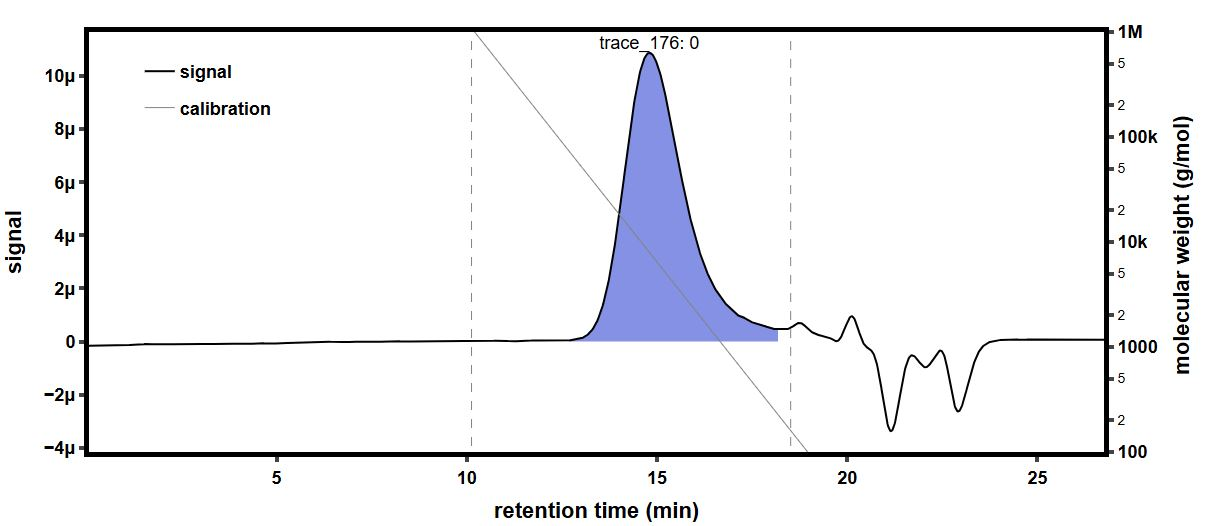

Source data for this figure (header and first rows):
time (min), raw light scattering data: detector volt…, raw light scattering data: detector volt…, raw light scattering data: detector volt…, raw light scattering data: detector volt…, raw light scattering data: detector volt…, raw light scattering data: detector volt…, raw light scattering data: detector volt…, raw light scattering data: detector volt…, raw UV absorbance data: detector voltage…, differential refractive index data: diff…, Forward Laser Monitor: Forward Laser Mon…, Auto-inject Signal: Auto-inject Signal, Auto-inject Signal: Auto-inject Signal, absolute refractive index data: absolute…
-0.1679, 0.02586, 0.01478, 0.03949, 0.02822, 0.03278, 0.02697, 0.04108, 0.01607, , -0.0002798, 1.005, , 1.44
-0.1511, 0.02586, 0.01477, 0.03949, 0.02821, 0.03278, 0.02697, 0.04108, 0.01607, , -0.0002798, 1.005, , 1.44
-0.1342, 0.02586, 0.01477, 0.03949, 0.02821, 0.03278, 0.02697, 0.04108, 0.01607, , -0.0002798, 1.005, , 1.44
-0.1174, 0.02585, 0.01478, 0.03949, 0.02821, 0.03277, 0.02697, 0.04108, 0.01607, , -0.0002798, 1.005, , 1.44
-0.1006, 0.02585, 0.01478, 0.0395, 0.02822, 0.03278, 0.02697, 0.04108, 0.01607, , -0.0002798, 1.005, , 1.44
-0.08374, 0.02586, 0.01477, 0.0395, 0.02822, 0.03278, 0.02697, 0.04108, 0.01607, , -0.0002798, 1.005, , 1.44
-0.0669, 0.02586, 0.01477, 0.03949, 0.02821, 0.03278, 0.02698, 0.04108, 0.01607, , -0.0002798, 1.005, , 1.44
-0.05007, 0.02586, 0.01477, 0.03949, 0.02821, 0.03278, 0.02698, 0.04108, 0.01607, , -0.0002798, 1.005, , 1.44
-0.03324, 0.02586, 0.01477, 0.03949, 0.02821, 0.03278, 0.02697, 0.04108, 0.01607, , -0.0002798, 1.005, , 1.44
-0.0164, 0.02586, 0.01477, 0.03949, 0.02821, 0.03278, 0.02697, 0.04108, 0.01607, , -0.0002798, 1.005, , 1.44
0.0004339, 0.02586, 0.01478, 0.03949, 0.02821, 0.03278, 0.02698, 0.04108, 0.01607, , -0.0002798, 1.005, , 1.44
0.01727, 0.02585, 0.01477, 0.03949, 0.02821, 0.03278, 0.02698, 0.04108, 0.01607, , -0.0002798, 1.005, , 1.44
0.0341, 0.02586, 0.01477, 0.03949, 0.02821, 0.03278, 0.02698, 0.04108, 0.01607, , -0.0002798, 1.005, , 1.44
0.05094, 0.02585, 0.01477, 0.0395, 0.02822, 0.03278, 0.02698, 0.04108, 0.01607, , -0.0002798, 1.005, , 1.44
0.06777, 0.02585, 0.01478, 0.03949, 0.02822, 0.03278, 0.02698, 0.04108, 0.01608, , -0.0002798, 1.005, , 1.44
0.08461, 0.02585, 0.01477, 0.03949, 0.02822, 0.03278, 0.02698, 0.04108, 0.01607, 0.05482, -0.0002798, 1.005, , 1.44
0.1014, 0.02585, 0.01477, 0.03949, 0.02822, 0.03278, 0.02698, 0.04108, 0.01608, 0.05483, -0.0002798, 1.005, , 1.44
0.1183, 0.02586, 0.01477, 0.03949, 0.02822, 0.03278, 0.02698, 0.04108, 0.01608, 0.05484, -0.0002798, 1.005, , 1.44
0.1351, 0.02586, 0.01477, 0.03949, 0.02822, 0.03278, 0.02697, 0.04108, 0.01607, 0.05483, -0.0002798, 1.005, , 1.44
0.1519, 0.02586, 0.01477, 0.03949, 0.02822, 0.03279, 0.02698, 0.04108, 0.01607, 0.05483, -0.0002798, 1.005, , 1.44
0.1688, 0.02585, 0.01477, 0.03949, 0.02821, 0.03279, 0.02698, 0.04108, 0.01607, 0.05483, -0.0002798, 1.005, , 1.44
0.1856, 0.02585, 0.01477, 0.03949, 0.02821, 0.03278, 0.02698, 0.04108, 0.01607, 0.05484, -0.0002798, 1.005, , 1.44
0.2024, 0.02585, 0.01478, 0.03949, 0.02821, 0.03278, 0.02698, 0.04108, 0.01607, 0.05484, -0.0002798, 1.005, , 1.44
0.2193, 0.02586, 0.01477, 0.03949, 0.02821, 0.03278, 0.02698, 0.04108, 0.01607, 0.05484, -0.0002798, 1.005, , 1.44
0.2361, 0.02585, 0.01477, 0.03949, 0.02821, 0.03277, 0.02697, 0.04107, 0.01607, 0.05483, -0.0002798, 1.005, , 1.44
0.253, 0.02586, 0.01477, 0.03949, 0.02821, 0.03278, 0.02698, 0.04107, 0.01607, 0.05483, -0.0002798, 1.005, , 1.44
0.2698, 0.02586, 0.01478, 0.0395, 0.02822, 0.03279, 0.02698, 0.04108, 0.01607, 0.05483, -0.0002798, 1.005, , 1.44
0.2866, 0.02585, 0.01477, 0.03949, 0.02822, 0.03278, 0.02697, 0.04108, 0.01607, 0.05483, -0.0002798, 1.005, , 1.44
0.3035, 0.02585, 0.01477, 0.03949, 0.02822, 0.03278, 0.02697, 0.04108, 0.01607, 0.05483, -0.0002798, 1.005, , 1.44
0.3203, 0.02585, 0.01477, 0.03949, 0.02822, 0.03278, 0.02698, 0.04108, 0.01607, 0.05483, -0.0002798, 1.005, , 1.44
0.3371, 0.02585, 0.01477, 0.03949, 0.02821, 0.03278, 0.02697, 0.04108, 0.01607, 0.05483, -0.0002798, 1.005, , 1.44
0.354, 0.02585, 0.01477, 0.03948, 0.02821, 0.03278, 0.02697, 0.04107, 0.01607, 0.05483, -0.0002798, 1.005, , 1.44
0.3708, 0.02586, 0.01478, 0.0395, 0.02822, 0.03279, 0.02698, 0.04108, 0.01607, 0.05483, -0.0002798, 1.005, , 1.44
0.3876, 0.02586, 0.01477, 0.0395, 0.02822, 0.03278, 0.02698, 0.04108, 0.01607, 0.05484, -0.0002798, 1.005, , 1.44
0.4045, 0.02586, 0.01477, 0.03949, 0.02822, 0.03278, 0.02698, 0.04108, 0.01607, 0.05483, -0.0002798, 1.005, , 1.44
0.4213, 0.02586, 0.01477, 0.03949, 0.02822, 0.03278, 0.02697, 0.04108, 0.01607, 0.05483, -0.0002798, 1.005, , 1.44
0.4381, 0.02586, 0.01477, 0.03949, 0.02821, 0.03278, 0.02697, 0.04108, 0.01607, 0.05484, -0.0002798, 1.005, , 1.44
0.455, 0.02586, 0.01477, 0.03949, 0.02821, 0.03278, 0.02697, 0.04108, 0.01607, 0.05484, -0.0002798, 1.005, , 1.44
0.4718, 0.02586, 0.01477, 0.03949, 0.02822, 0.03278, 0.02698, 0.04108, 0.01607, 0.05484, -0.0002798, 1.005, , 1.44
0.4886, 0.02586, 0.01477, 0.03949, 0.02822, 0.03278, 0.02698, 0.04108, 0.01607, 0.05485, -0.0002798, 1.005, , 1.44
0.5055, 0.02586, 0.01477, 0.03949, 0.02822, 0.03278, 0.02697, 0.04108, 0.01607, 0.05485, -0.0002798, 1.005, , 1.44
0.5223, 0.02586, 0.01477, 0.03949, 0.02822, 0.03278, 0.02698, 0.04108, 0.01607, 0.05485, -0.0002798, 1.005, , 1.44
0.5391, 0.02586, 0.01477, 0.03949, 0.02822, 0.03278, 0.02698, 0.04108, 0.01607, 0.05485, -0.0002798, 1.005, , 1.44
0.556, 0.02586, 0.01478, 0.03949, 0.02822, 0.03278, 0.02697, 0.04108, 0.01607, 0.05485, -0.0002798, 1.005, , 1.44
0.5728, 0.02585, 0.01478, 0.03949, 0.02822, 0.03278, 0.02697, 0.04108, 0.01607, 0.05485, -0.0002798, 1.005, , 1.44
0.5896, 0.02586, 0.01477, 0.03949, 0.02822, 0.03278, 0.02697, 0.04108, 0.01607, 0.05485, -0.0002798, 1.005, , 1.44
0.6065, 0.02586, 0.01477, 0.03949, 0.02822, 0.03278, 0.02697, 0.04108, 0.01607, 0.05485, -0.0002798, 1.005, , 1.44
0.6233, 0.02585, 0.01477, 0.0395, 0.02822, 0.03278, 0.02697, 0.04108, 0.01607, 0.05485, -0.0002798, 1.005, , 1.44
0.6401, 0.02585, 0.01478, 0.03949, 0.02822, 0.03278, 0.02698, 0.04108, 0.01607, 0.05486, -0.0002798, 1.005, , 1.44
0.657, 0.02586, 0.01478, 0.03949, 0.02822, 0.03278, 0.02698, 0.04108, 0.01607, 0.05485, -0.0002798, 1.005, , 1.44
0.6738, 0.02585, 0.01477, 0.03949, 0.02821, 0.03278, 0.02698, 0.04108, 0.01607, 0.05486, -0.0002798, 1.005, , 1.44
0.6907, 0.02586, 0.01477, 0.03949, 0.02821, 0.03278, 0.02697, 0.04108, 0.01607, 0.05486, -0.0002798, 1.005, , 1.44
0.7075, 0.02586, 0.01477, 0.03949, 0.02822, 0.03278, 0.02697, 0.04108, 0.01608, 0.05486, -0.0002798, 1.005, , 1.44
0.7243, 0.02585, 0.01477, 0.03949, 0.02822, 0.03278, 0.02697, 0.04108, 0.01607, 0.05486, -0.0002798, 1.005, , 1.44
0.7412, 0.02586, 0.01477, 0.03949, 0.02822, 0.03278, 0.02697, 0.04108, 0.01607, 0.05486, -0.0002798, 1.005, , 1.44
0.758, 0.02586, 0.01477, 0.03949, 0.02821, 0.03278, 0.02697, 0.04108, 0.01607, 0.05486, -0.0002798, 1.005, , 1.44
0.7748, 0.02586, 0.01477, 0.03949, 0.02822, 0.03278, 0.02697, 0.04108, 0.01607, 0.05486, -0.0002798, 1.005, , 1.44
0.7917, 0.02586, 0.01477, 0.03949, 0.02822, 0.03278, 0.02697, 0.04108, 0.01607, 0.05487, -0.0002798, 1.005, , 1.44
0.8085, 0.02586, 0.01477, 0.03949, 0.02822, 0.03278, 0.02697, 0.04108, 0.01607, 0.05487, -0.0002798, 1.005, , 1.44
0.8253, 0.02586, 0.01477, 0.03949, 0.02822, 0.03278, 0.02697, 0.04108, 0.01607, 0.05487, -0.0002798, 1.005, , 1.44
... 1,603 more rows
